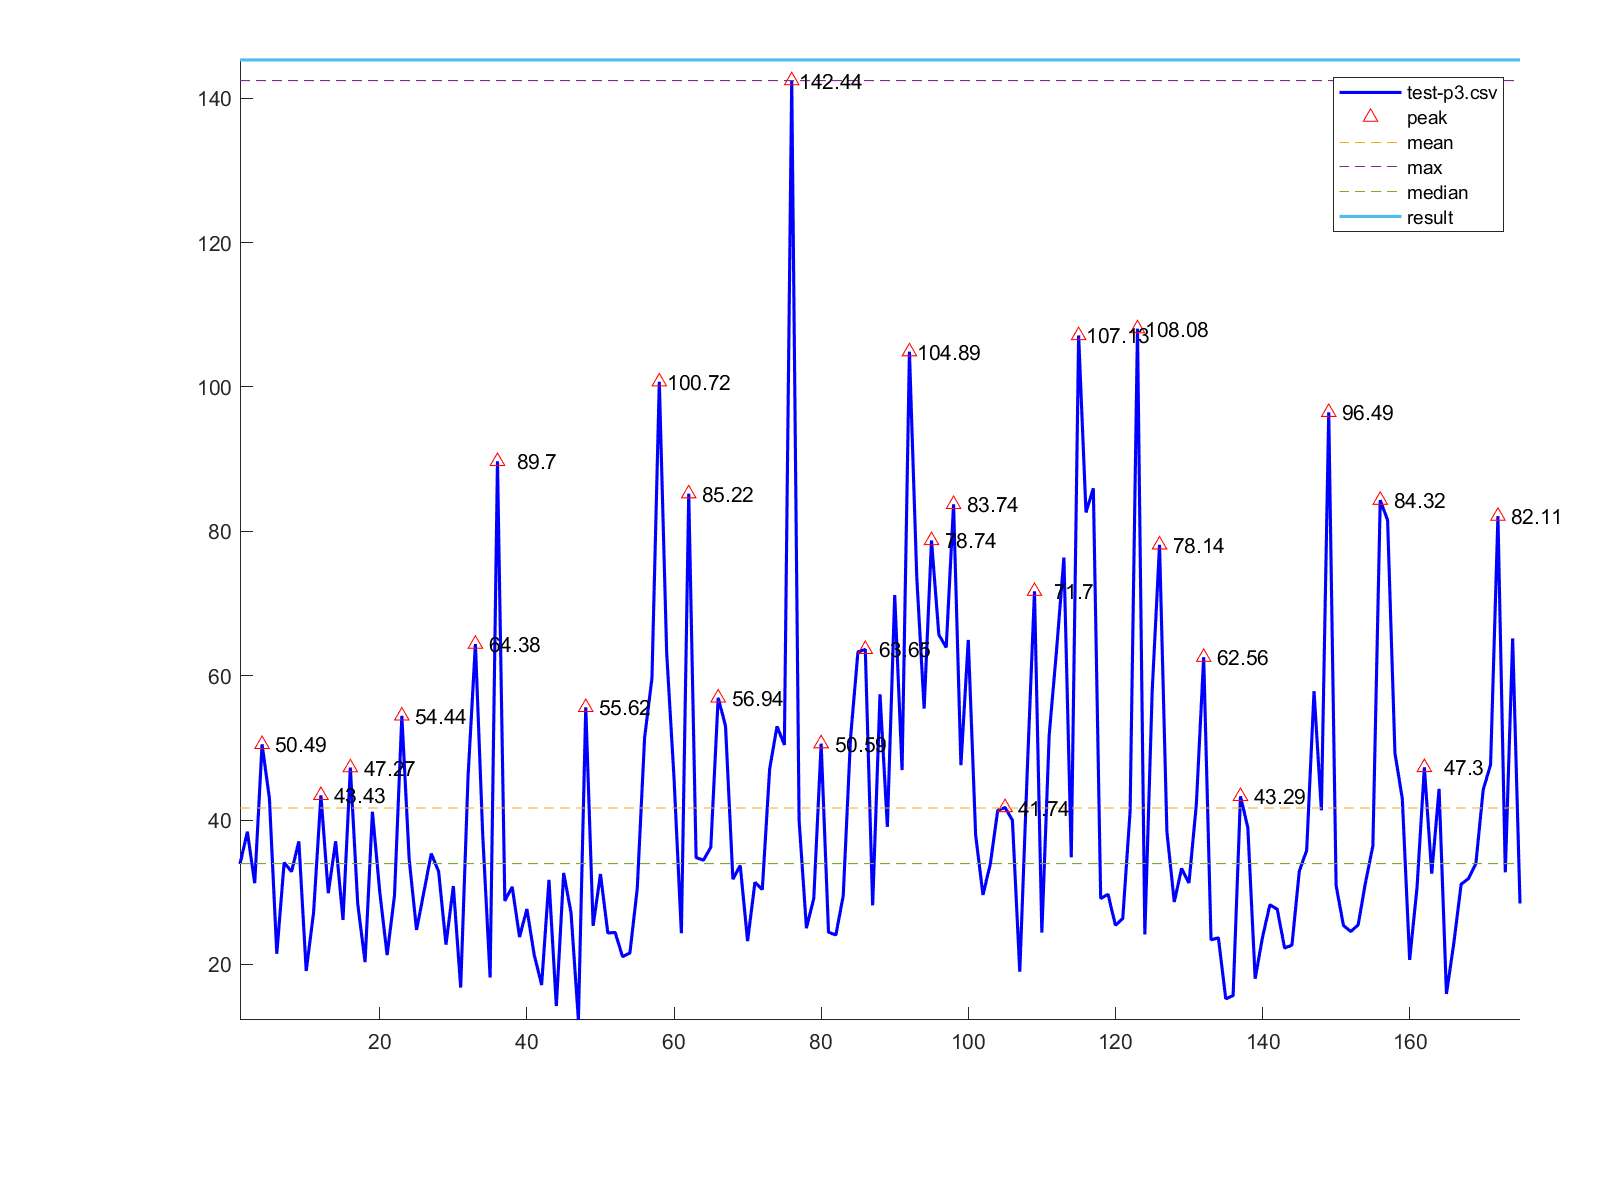

The file beside this chart, header and first rows:
1, 33.91
2, 38.39
3, 31.26
4, 50.49
5, 42.99
6, 21.49
7, 34.12
8, 32.86
9, 37.04
10, 19.11
11, 27.17
12, 43.43
13, 29.88
14, 37.06
15, 26.18
16, 47.27
17, 28.43
18, 20.33
19, 41.16
20, 30.02
21, 21.3
22, 29.55
23, 54.44
24, 34.53
25, 24.79
26, 30.05
27, 35.36
28, 32.88
29, 22.75
30, 30.86
31, 16.8
32, 46.05
33, 64.38
34, 37.81
35, 18.21
36, 89.7
37, 28.83
38, 30.75
39, 23.81
40, 27.68
41, 21.29
42, 17.16
43, 31.72
44, 14.25
45, 32.68
46, 27.15
47, 12.31
48, 55.62
49, 25.35
50, 32.53
51, 24.37
52, 24.43
53, 21.09
54, 21.57
55, 30.51
56, 51.41
57, 59.67
58, 100.7
59, 63.19
60, 45.82
61, 24.34
... 114 more rows
